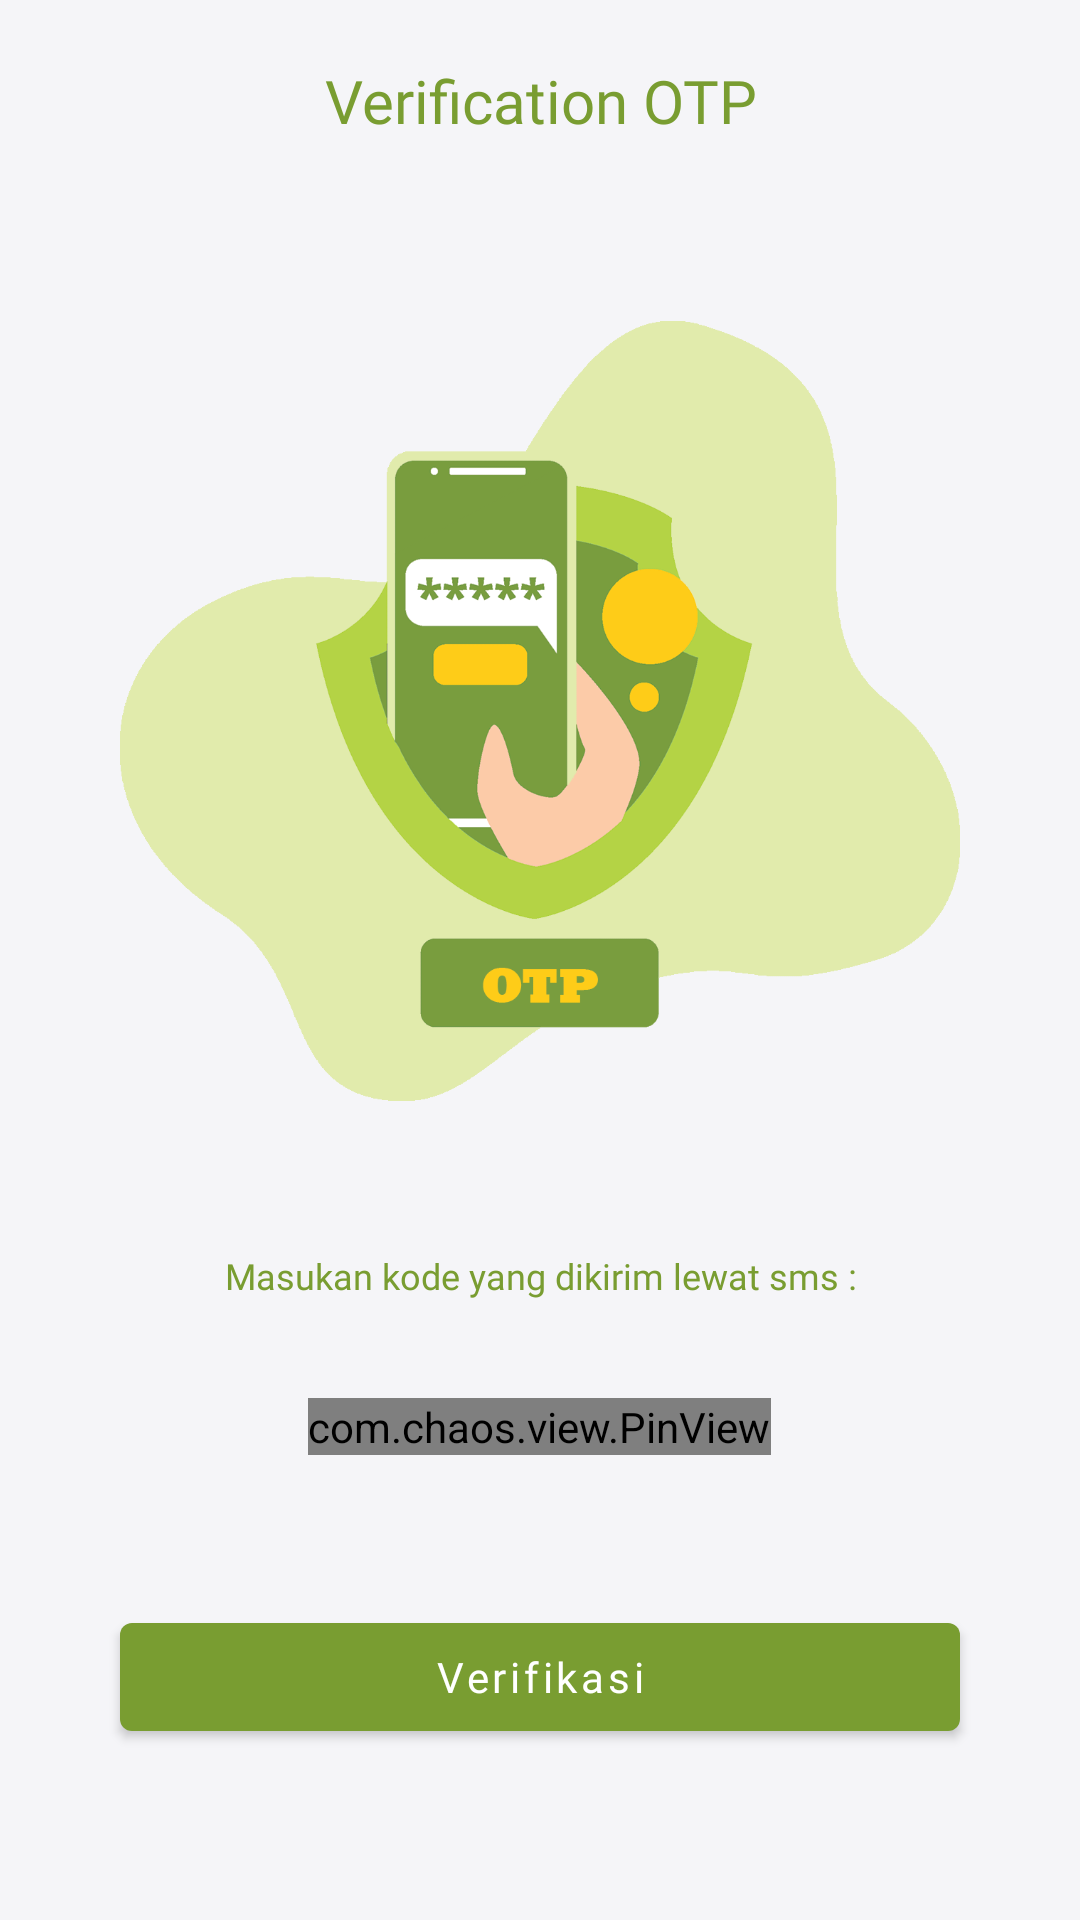

Write the Android layout XML for this screen, with the resource values it uses.
<!-- AndroidManifest.xml: application theme Theme.JawaraApps -->
<!-- res/layout/activity_verify_otp.xml -->
<?xml version="1.0" encoding="utf-8"?>
<androidx.constraintlayout.widget.ConstraintLayout xmlns:android="http://schemas.android.com/apk/res/android"
    xmlns:app="http://schemas.android.com/apk/res-auto"
    xmlns:tools="http://schemas.android.com/tools"
    android:layout_width="match_parent"
    android:layout_height="match_parent"
    tools:context=".otp.VerifyOtpActivity"
    android:background="@color/bg">
    <TextView
        android:id="@+id/textView9"
        android:layout_width="match_parent"
        android:layout_height="wrap_content"
        android:layout_margin="20dp"
        android:fontFamily="@font/poppins_semibold"
        android:text="@string/verification_otp"
        android:textAlignment="center"
        android:textSize="20sp"
        android:textColor="@color/firstcolor"
        app:layout_constraintEnd_toEndOf="parent"
        app:layout_constraintStart_toStartOf="parent"
        app:layout_constraintTop_toTopOf="parent" />
    <ImageView
        android:id="@+id/imageView5"
        android:layout_width="match_parent"
        android:layout_height="300dp"
        android:layout_margin="40dp"
        android:src="@drawable/otp"
        app:layout_constraintEnd_toEndOf="parent"
        app:layout_constraintStart_toStartOf="parent"
        app:layout_constraintTop_toBottomOf="@+id/textView9" />

    <LinearLayout
        android:layout_width="match_parent"
        android:layout_height="0dp"
        android:layout_marginTop="30dp"
        android:gravity="bottom|center"
        android:orientation="vertical"
        app:layout_constraintTop_toBottomOf="@+id/imageView5">

        <TextView
            android:layout_width="match_parent"
            android:layout_height="wrap_content"
            android:fontFamily="@font/poppins_regular"
            android:text="Masukan kode yang dikirim lewat sms :"
            android:textAlignment="center"
            android:textColor="@color/firstcolor"
            android:textSize="12sp" />
        <TextView
            android:id="@+id/notlpVerif"
            android:layout_width="match_parent"
            android:layout_height="wrap_content"
            android:fontFamily="@font/poppins_semibold"
            android:text=""
            android:textAlignment="center"
            android:textColor="@color/abu"
            android:textSize="17sp" />

        <com.chaos.view.PinView
            android:id="@+id/id_otp"
            style="@style/PinWidget.PinView"
            android:layout_width="wrap_content"
            android:layout_height="wrap_content"
            android:layout_margin="10dp"
            android:cursorVisible="true"
            android:inputType="number"
            android:itemBackground="#F4F6F9"
            android:textColor="#1F1F1F"
            app:hideLineWhenFilled="true"
            app:itemCount="6"
            app:itemRadius="5dp"
            app:lineColor="@color/firstcolor" />

        <Button
            android:id="@+id/verifyBtn"
            android:layout_width="match_parent"
            android:layout_height="wrap_content"
            android:layout_margin="40dp"
            android:fontFamily="@font/poppins_semibold"
            android:text="@string/verifikasi"
            android:textAllCaps="false"
            android:textColor="#ffffff" />
    </LinearLayout>
    <com.airbnb.lottie.LottieAnimationView
        android:id="@+id/laoding"
        android:layout_width="150dp"
        android:layout_height="150dp"
        android:layout_margin="10dp"
        app:layout_constraintBottom_toBottomOf="parent"
        app:layout_constraintEnd_toEndOf="parent"
        app:layout_constraintStart_toStartOf="parent"
        app:layout_constraintTop_toTopOf="parent"
        app:lottie_autoPlay="true"
        app:lottie_loop="true"
        app:lottie_rawRes="@raw/load1"
        android:visibility="gone"
        />

</androidx.constraintlayout.widget.ConstraintLayout>
<!-- resources referenced by this layout -->
<resources>
  <color name="abu">#606060</color>
  <color name="bg">#F5F5F8</color>
  <color name="firstcolor">#799d31</color>
  <!-- drawable otp: png bitmap (drawable, 74708 bytes) -->
  <string name="verification_otp">Verification OTP</string>
  <string name="verifikasi">Verifikasi</string>
  <style name="Theme.JawaraApps" parent="Theme.MaterialComponents.DayNight.NoActionBar">
          
          <item name="colorPrimary">@color/firstcolor</item>
          <item name="colorPrimaryVariant">@color/firstcolor</item>
          <item name="colorOnPrimary">@color/white</item>
  
          
          <item name="colorSecondary">@color/teal_200</item>
          <item name="colorSecondaryVariant">@color/teal_700</item>
          <item name="colorOnSecondary">@color/black</item>
          
          <item name="android:statusBarColor" tools:targetApi="l">?attr/colorPrimaryVariant</item>
          
      </style>
  <color name="white">#FFFFFFFF</color>
  <color name="teal_200">#FF03DAC5</color>
  <color name="teal_700">#FF018786</color>
  <color name="black">#FF000000</color>
</resources>
